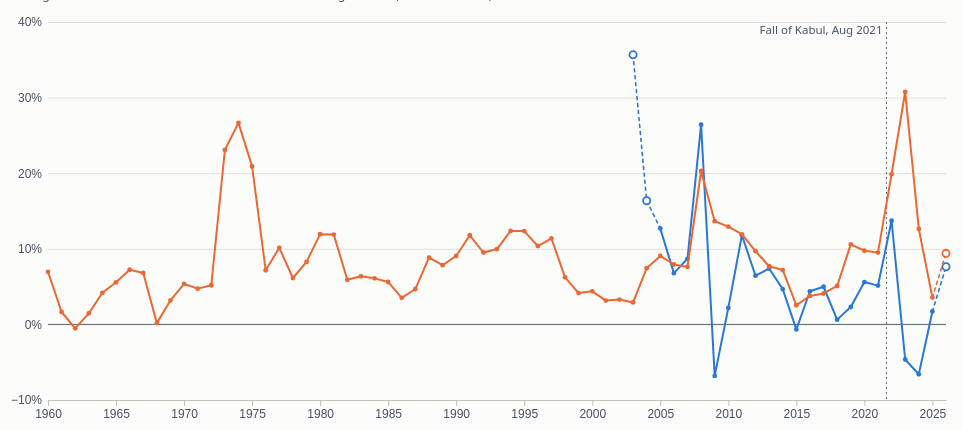
D3 v7 page, settled after 360 driven frames (6 s of simulated time); the page loaded 1 data file(s).


// ── inflation.js

(async function(){
  const root = document.querySelector('.viz-root');
  const D = await d3.json('inflation.json?v=' + (root.dataset.v || ''));
  const $ = s => root.querySelector(s);
  const css = v => getComputedStyle(root).getPropertyValue(v).trim();
  const holder = $('.chart'), tip = $('.tooltip');
  const C = ['AFG', 'PAK'], NM = {AFG: 'Afghanistan', PAK: 'Pakistan'};
  const col = c => css(c === 'AFG' ? '--a' : '--b');
  const MON = ['January', 'February', 'March', 'April', 'May', 'June', 'July', 'August', 'September', 'October', 'November', 'December'];
  const pc = v => d3.format('.1f')(v) + '%';          // d3 writes a proper minus sign
  const mname = m => MON[+m.slice(5) - 1] + ' ' + m.slice(0, 4);
  const NOTE = {weo: 'IMF estimate, older price index', cpi: 'from the monthly index'};
  $('.source').textContent = D.source;

  // 'This year' is the latest year either country has a figure for
  const YEAR = Math.max(...C.map(c => +D.last[c].slice(0, 4)));
  const ANN = {}, MONTHS = {};
  C.forEach(c => {
    ANN[c] = D.annual[c].map(([y, v, s]) => ({x: y, v, s}));
    if (D.ytd[c]) ANN[c].ytd = {x: D.ytd[c][0], v: D.ytd[c][2], n: D.ytd[c][1], s: 'ytd'};
    MONTHS[c] = new Map(D.months[c].map(([m, v]) => [m, v]));
  });
  const thisYear = c => D.months[c].filter(([m]) => +m.slice(0, 4) === YEAR).map(([m, v]) => ({x: +m.slice(5), m, v}));

  let view = 'hist';
  root.querySelectorAll('.tabs button').forEach(b => b.addEventListener('click', () => {
    view = b.dataset.v;
    root.querySelectorAll('.tabs button').forEach(x => x.setAttribute('aria-selected', x === b));
    draw();
  }));

  function stats() {
    const dot = c => `<i style="background:${col(c)}"></i>`;
    $('.stats').innerHTML = C.map(c => {
      if (view === 'hist') {
        const a = ANN[c][ANN[c].length - 1];
        return `<div class="stat"><div class="k">${dot(c)}${NM[c]}, ${a.x}</div><div class="v">${pc(a.v)}</div>
          <div class="s">average prices ${a.v >= 0 ? 'up' : 'down'} on ${a.x - 1}</div></div>`;
      }
      const ms = thisYear(c), last = D.months[c][D.months[c].length - 1], y = D.ytd[c];
      const so = y && y[0] === YEAR ? `; ${YEAR} so far ${pc(y[2])}` : '';
      return `<div class="stat"><div class="k">${dot(c)}${NM[c]}, ${mname(last[0])}</div><div class="v">${pc(last[1])}</div>
        <div class="s">${ms.length ? `prices ${last[1] >= 0 ? 'up' : 'down'} on a year earlier${so}` : `no ${YEAR} figures yet`}</div></div>`;
    }).join('');
  }

  function frame(width, top) {
    const narrow = width < 560;
    const m = {top, right: narrow ? 14 : 22, bottom: 28, left: 40};
    const height = Math.max(270, Math.min(420, width * 0.46));
    return {narrow, m, height, iw: width - m.left - m.right, ih: height - m.top - m.bottom};
  }

  function yAxis(g, y, iw) {
    g.append('g').attr('class', 'grid').call(d3.axisLeft(y).ticks(6).tickSize(-iw).tickFormat(''));
    g.append('g').attr('class', 'axis').call(d3.axisLeft(y).ticks(6).tickSize(0).tickPadding(6).tickFormat(d => d3.format('d')(d) + '%'))
      .call(s => s.select('.domain').remove());
    g.append('line').attr('class', 'zero').attr('x1', 0).attr('x2', iw).attr('y1', y(0)).attr('y2', y(0));
  }

  function place(e, g, mx, width, m) {
    tip.hidden = false;
    const box = root.getBoundingClientRect(), hb = holder.getBoundingClientRect(), sc = hb.width / width;
    const px = (m.left + mx) * sc + (hb.left - box.left), tw = tip.offsetWidth;
    tip.style.left = Math.max(0, px + 14 + tw > box.width ? px - 14 - tw : px + 14) + 'px';
    tip.style.top = (hb.top - box.top + 10) + 'px';
  }

  function drawHist() {
    const width = holder.clientWidth || 800, F = frame(width, 14), {m, iw, ih} = F;
    const pts = C.flatMap(c => ANN[c].ytd ? [...ANN[c], ANN[c].ytd] : ANN[c]);
    const x0 = d3.min(pts, p => p.x), x1 = d3.max(pts, p => p.x);
    const x = d3.scaleLinear().domain([x0, x1]).range([0, iw]);
    const ext = d3.extent([0, ...pts.map(p => p.v)]), pad = (ext[1] - ext[0]) * 0.06;
    const y = d3.scaleLinear().domain([ext[0] - pad, ext[1] + pad]).nice().range([ih, 0]);
    const svg = d3.select(holder).append('svg').attr('viewBox', [0, 0, width, F.height]);
    const g = svg.append('g').attr('transform', `translate(${m.left},${m.top})`);
    yAxis(g, y, iw);
    g.append('g').attr('class', 'axis').attr('transform', `translate(0,${ih})`)
      .call(d3.axisBottom(x).ticks(F.narrow ? 5 : 10).tickFormat(d3.format('d')).tickSizeOuter(0));

    const ann = g.append('g').attr('class', 'ann'), xk = x(2021 + 7.5 / 12);
    ann.append('line').attr('x1', xk).attr('x2', xk).attr('y1', 0).attr('y2', ih);
    ann.append('text').attr('x', xk - 4).attr('y', 12).attr('text-anchor', 'end').text('Fall of Kabul, Aug 2021');

    const line = d3.line().x(p => x(p.x)).y(p => y(p.v));
    const dots = iw / (x1 - x0) >= 8;            // room for a dot on every year?
    C.forEach(c => {
      const a = ANN[c], main = a.filter(p => p.s !== 'weo'), early = a.filter(p => p.s === 'weo');
      g.append('path').datum(main).attr('class', 'line').attr('stroke', col(c)).attr('d', line);
      if (early.length) g.append('path').datum([...early, main[0]]).attr('class', 'line est').attr('stroke', col(c)).attr('d', line);
      if (a.ytd) g.append('path').datum([main[main.length - 1], a.ytd]).attr('class', 'line est').attr('stroke', col(c)).attr('d', line);
      if (dots) g.append('g').selectAll('circle').data(main).join('circle')
        .attr('cx', p => x(p.x)).attr('cy', p => y(p.v)).attr('r', 2.4).attr('fill', col(c));
      g.append('g').selectAll('circle').data(a.ytd ? [...early, a.ytd] : early).join('circle').attr('class', 'hollow')
        .attr('cx', p => x(p.x)).attr('cy', p => y(p.v)).attr('r', 3.6).attr('stroke', col(c));
    });

    const hover = g.append('g').style('display', 'none');
    const cross = hover.append('line').attr('class', 'cross').attr('y1', 0).attr('y2', ih);
    const hd = Object.fromEntries(C.map(c => [c, hover.append('circle').attr('class', 'dot').attr('r', 4.5).attr('fill', col(c))]));
    svg.append('rect').attr('x', m.left).attr('y', m.top).attr('width', iw).attr('height', ih).attr('fill', 'transparent')
      .on('pointerleave', () => { hover.style('display', 'none'); tip.hidden = true; })
      .on('pointermove', e => {
        const [mx] = d3.pointer(e, g.node()), yr = Math.max(x0, Math.min(x1, Math.round(x.invert(mx))));
        hover.style('display', null);
        cross.attr('x1', x(yr)).attr('x2', x(yr));
        let html = `<div class="dt">${yr}</div>`;
        C.forEach(c => {
          const p = ANN[c].find(q => q.x === yr) || (ANN[c].ytd && ANN[c].ytd.x === yr ? ANN[c].ytd : null);
          hd[c].style('display', p ? null : 'none');
          if (!p) return;
          hd[c].attr('cx', x(p.x)).attr('cy', y(p.v));
          html += `<div class="row"><span class="k" style="background:${col(c)}"></span><span class="nm">${NM[c]}</span><span class="v">${pc(p.v)}</span></div>`;
          const note = p.s === 'ytd' ? `${p.n === 1 ? 'January only' : `January to ${MON[p.n - 1]}`}, against the same months of ${yr - 1}` : NOTE[p.s];
          if (note) html += `<div class="note">${note}</div>`;
        });
        tip.innerHTML = html + `<div style="color:var(--muted);font-size:11.5px;margin-top:3px">Average prices against ${yr - 1}</div>`;
        place(e, g, x(yr), width, m);
      });
  }

  function drawYear() {
    const width = holder.clientWidth || 800, F = frame(width, 14), {m, iw, ih} = F;
    const S = C.map(c => ({c, rows: thisYear(c)})).filter(s => s.rows.length);
    const x = d3.scaleLinear().domain([0.6, 12.4]).range([0, iw]);
    const vals = S.flatMap(s => s.rows.map(r => r.v));
    const ext = d3.extent([0, ...vals]), pad = (ext[1] - ext[0]) * 0.1 || 1;
    const y = d3.scaleLinear().domain([ext[0] < 0 ? ext[0] - pad : 0, ext[1] + pad]).nice().range([ih, 0]);
    const svg = d3.select(holder).append('svg').attr('viewBox', [0, 0, width, F.height]);
    const g = svg.append('g').attr('transform', `translate(${m.left},${m.top})`);
    yAxis(g, y, iw);
    const short = iw / 12 < 30;
    g.append('g').attr('class', 'axis').attr('transform', `translate(0,${ih})`)
      .call(d3.axisBottom(x).tickValues(d3.range(1, 13)).tickFormat(i => short ? MON[i - 1][0] : MON[i - 1].slice(0, 3)).tickSizeOuter(0));

    const line = d3.line().x(r => x(r.x)).y(r => y(r.v));
    S.forEach(s => {
      g.append('path').datum(s.rows).attr('class', 'line').attr('stroke', col(s.c)).attr('d', line);
      g.append('g').selectAll('circle').data(s.rows).join('circle')
        .attr('cx', r => x(r.x)).attr('cy', r => y(r.v)).attr('r', 3.4).attr('fill', col(s.c));
    });
    // value labels at the end of each line, nudged apart if they would overlap
    const ends = S.map(s => ({c: s.c, r: s.rows[s.rows.length - 1]})).map(e => ({...e, ly: y(e.r.v)}));
    ends.sort((a, b) => a.ly - b.ly);
    for (let i = 1; i < ends.length; i++) if (ends[i].ly - ends[i - 1].ly < 15) {
      const mid = (ends[i].ly + ends[i - 1].ly) / 2; ends[i - 1].ly = mid - 7.5; ends[i].ly = mid + 7.5;
    }
    ends.forEach(e => g.append('text').attr('class', 'lab').attr('fill', col(e.c)).attr('x', x(e.r.x) + 8).attr('y', e.ly + 4)
      .text(pc(e.r.v)));

    const hover = g.append('g').style('display', 'none');
    const cross = hover.append('line').attr('class', 'cross').attr('y1', 0).attr('y2', ih);
    const hd = Object.fromEntries(C.map(c => [c, hover.append('circle').attr('class', 'dot').attr('r', 5).attr('fill', col(c))]));
    const lastX = d3.max(S.flatMap(s => s.rows.map(r => r.x)));
    svg.append('rect').attr('x', m.left).attr('y', m.top).attr('width', iw).attr('height', ih).attr('fill', 'transparent')
      .on('pointerleave', () => { hover.style('display', 'none'); tip.hidden = true; })
      .on('pointermove', e => {
        const [mx] = d3.pointer(e, g.node()), mo = Math.max(1, Math.min(lastX, Math.round(x.invert(mx))));
        hover.style('display', null);
        cross.attr('x1', x(mo)).attr('x2', x(mo));
        let html = `<div class="dt">${MON[mo - 1]} ${YEAR}</div>`;
        C.forEach(c => {
          const key = `${YEAR}-${String(mo).padStart(2, '0')}`, v = MONTHS[c].get(key);
          const before = MONTHS[c].get(`${YEAR - 1}-${String(mo).padStart(2, '0')}`);
          hd[c].style('display', v == null ? 'none' : null);
          if (v != null) hd[c].attr('cx', x(mo)).attr('cy', y(v));
          html += `<div class="row"><span class="k" style="background:${col(c)}"></span><span class="nm">${NM[c]}</span>
            <span class="v">${v == null ? 'not yet out' : pc(v)}</span></div>`;
          if (before != null) html += `<div class="note">${MON[mo - 1]} ${YEAR - 1}: ${pc(before)}</div>`;
        });
        tip.innerHTML = html + `<div style="color:var(--muted);font-size:11.5px;margin-top:3px">Prices against the same month a year earlier</div>`;
        place(e, g, x(mo), width, m);
      });
  }

  function draw() {
    holder.innerHTML = ''; tip.hidden = true;
    stats();
    const sw = c => `<span><i class="sw" style="background:${col(c)}"></i>${NM[c]}</span>`;
    if (view === 'hist') {
      const first = Object.fromEntries(C.map(c => [c, ANN[c][0].x]));
      const ys = [...new Set(C.filter(c => ANN[c].ytd).map(c => ANN[c].ytd.x))];
      const ytd = ys.length === 1 ? ys[0] : ys.length ? 'latest year' : '';
      const early = ANN.AFG.filter(p => p.s === 'weo').map(p => p.x);
      const yrs = early.length === 2 ? early.join(' and ') : early.length ? `${early[0]} to ${early[early.length - 1]}` : '';
      $('.subtitle').textContent = `Average consumer prices over each year compared with the year before: Pakistan from ${first.PAK}, Afghanistan from ${first.AFG}.`;
      const ring = [yrs && `IMF estimates for Afghanistan, ${yrs}`, ytd && `${ytd} so far`].filter(Boolean).join('; ');
      $('.legend').innerHTML = sw('AFG') + sw('PAK') + (ring ? `<span><i class="ring"></i>${ring}</span>` : '');
      drawHist();
    } else {
      const last = d3.max(C.map(c => D.last[c])), lag = C.filter(c => D.last[c] < last);
      $('.subtitle').textContent = `Consumer prices in each month of ${YEAR} compared with the same month a year earlier.` +
        (lag.length ? ` ${lag.map(c => NM[c]).join(' and ')}'s latest figure is for ${MON[+D.last[lag[0]].slice(5) - 1]}${+D.last[lag[0]].slice(0, 4) === YEAR ? '' : ' ' + D.last[lag[0]].slice(0, 4)}.` : '');
      $('.legend').innerHTML = sw('AFG') + sw('PAK');
      drawYear();
    }
  }

  draw();
  new ResizeObserver(() => draw()).observe(holder);

  if (new URLSearchParams(location.search).has('embed')) {
    document.body.classList.add('embed');
    const send = () => parent.postMessage({type: 'viz-height', page: 'inflation.html',
      h: Math.ceil(document.documentElement.getBoundingClientRect().height)}, '*');
    new ResizeObserver(send).observe(document.documentElement);
    send();
  }
})();


### data: inflation.json
{
 "annual": {
  "AFG": [
   [
    2003,
    35.66,
    "weo"
   ],
   [
    2004,
    16.36,
    "weo"
   ],
   [
    2005,
    12.69,
    "wdi"
   ],
   [
    2006,
    6.78,
    "wdi"
   ],
   [
    2007,
    8.68,
    "wdi"
   ],
   [
    2008,
    26.42,
    "wdi"
   ],
   [
    2009,
    -6.81,
    "wdi"
   ],
   [
    2010,
    2.18,
    "wdi"
   ],
   "... 15 more items"
  ],
  "PAK": [
   [
    1960,
    6.95,
    "wdi"
   ],
   [
    1961,
    1.64,
    "wdi"
   ],
   [
    1962,
    -0.52,
    "wdi"
   ],
   [
    1963,
    1.46,
    "wdi"
   ],
   [
    1964,
    4.18,
    "wdi"
   ],
   [
    1965,
    5.57,
    "wdi"
   ],
   [
    1966,
    7.23,
    "wdi"
   ],
   [
    1967,
    6.81,
    "wdi"
   ],
   "... 58 more items"
  ]
 },
 "ytd": {
  "AFG": [
   2026,
   8,
   7.62
  ],
  "PAK": [
   2026,
   10,
   9.4
  ]
 },
 "months": {
  "AFG": [
   [
    "2023-09",
    -9.13
   ],
   [
    "2023-10",
    -8.08
   ],
   [
    "2023-11",
    -9.15
   ],
   [
    "2023-12",
    -9.71
   ],
   [
    "2024-01",
    -10.24
   ],
   [
    "2024-02",
    -9.69
   ],
   [
    "2024-03",
    -9.03
   ],
   [
    "2024-04",
    -7.45
   ],
   "... 28 more items"
  ],
  "PAK": [
   [
    "2023-11",
    29.23
   ],
   [
    "2023-12",
    29.66
   ],
   [
    "2024-01",
    28.34
   ],
   [
    "2024-02",
    23.06
   ],
   [
    "2024-03",
    20.68
   ],
   [
    "2024-04",
    17.34
   ],
   [
    "2024-05",
    11.76
   ],
   [
    "2024-06",
    12.57
   ],
   "... 28 more items"
  ]
 },
 "last": {
  "AFG": "2026-08",
  "PAK": "2026-10"
 },
 "nsia": [
  [
   "2025-01",
   128.5,
   "the World Bank's Afghanistan Economic Mo…",
   "May 2025",
   "https://thedocs.worldbank.org/en/doc/fc6…"
  ],
  [
   "2025-02",
   130.7,
   "the World Bank's Afghanistan Economic Mo…",
   "May 2025",
   "https://thedocs.worldbank.org/en/doc/fc6…"
  ],
  [
   "2025-03",
   131.0,
   "the World Bank's Afghanistan Economic Mo…",
   "May 2025",
   "https://thedocs.worldbank.org/en/doc/fc6…"
  ],
  [
   "2025-04",
   131.2,
   "the World Bank's Afghanistan Economic Mo…",
   "May 2025",
   "https://thedocs.worldbank.org/en/doc/fc6…"
  ],
  [
   "2025-05",
   130.5,
   "the World Bank's Afghanistan Economic Mo…",
   "August 2025",
   "https://thedocs.worldbank.org/en/doc/621…"
  ],
  [
   "2025-06",
   128.8,
   "the World Bank's Afghanistan Economic Mo…",
   "August 2025",
   "https://thedocs.worldbank.org/en/doc/621…"
  ],
  [
   "2025-07",
   129.0,
   "the World Bank's Afghanistan Economic Mo…",
   "August 2025",
   "https://thedocs.worldbank.org/en/doc/621…"
  ],
  [
   "2025-08",
   129.7,
   "the World Bank's Afghanistan Economic Mo…",
   "September 2025",
   "https://thedocs.worldbank.org/en/doc/341…"
  ],
  "... 12 more items"
 ],
 "source": "Sources: World Bank WDI, inflation, cons…"
}